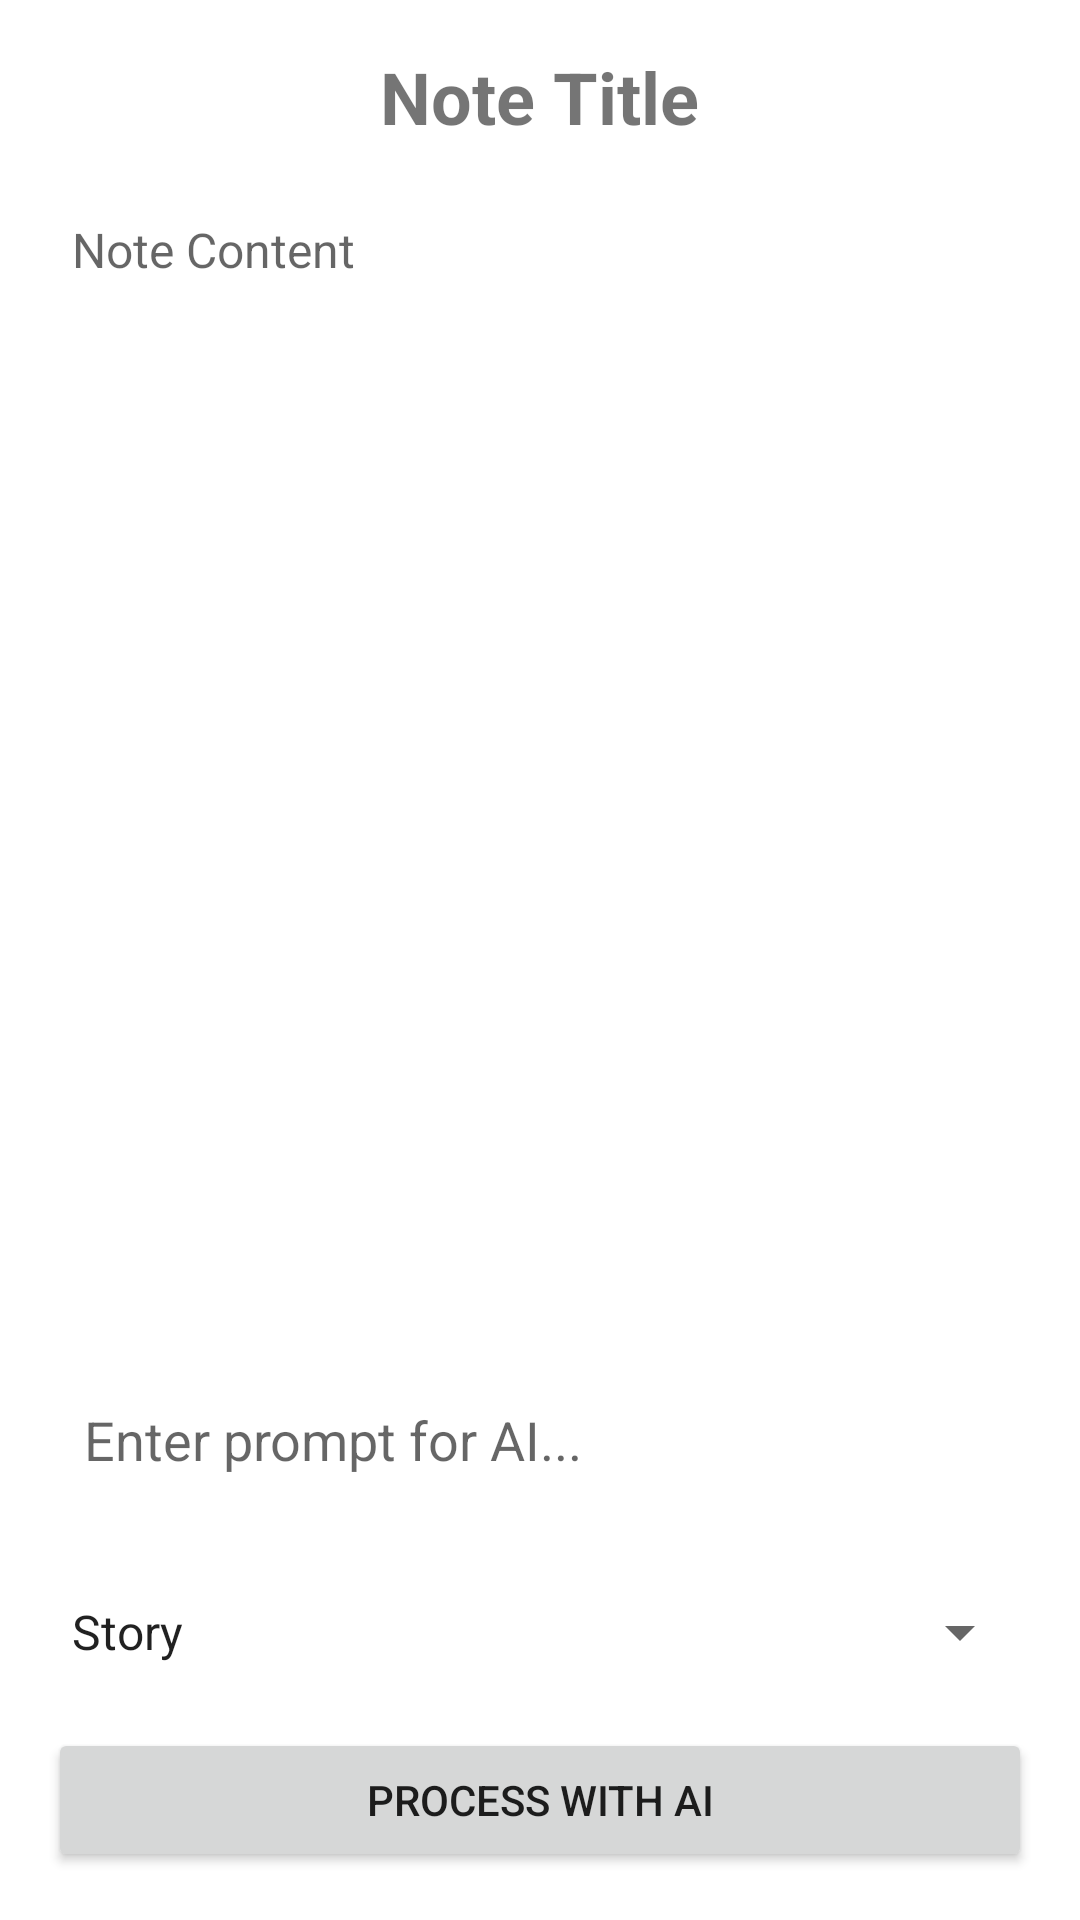

Reconstruct the res/layout file that produces this screen, plus the resources it refers to.
<!-- AndroidManifest.xml: application theme Theme.Saarthi -->
<!-- res/layout/activity_view_note.xml -->
<?xml version="1.0" encoding="utf-8"?>
<LinearLayout xmlns:android="http://schemas.android.com/apk/res/android"
    xmlns:tools="http://schemas.android.com/tools"
    android:layout_width="match_parent"
    android:layout_height="match_parent"
    android:orientation="vertical"
    android:padding="16dp"
    tools:context=".ui.ViewNoteActivity">

    <TextView
        android:id="@+id/tvNoteTitle"
        android:layout_width="wrap_content"
        android:layout_height="wrap_content"
        android:layout_gravity="center_horizontal"
        android:layout_marginBottom="16dp"
        android:text="Note Title"
        android:textSize="24sp"
        android:textStyle="bold" />

    <EditText
        android:id="@+id/etNoteContent"
        android:layout_width="match_parent"
        android:layout_height="0dp"
        android:layout_weight="1"
        android:background="@android:color/transparent"
        android:clickable="false"
        android:focusable="false"
        android:gravity="top|start"
        android:hint="Note Content"
        android:inputType="textMultiLine"
        android:padding="8dp"
        android:scrollbars="vertical"
        android:textSize="16sp" />

    <EditText
        android:id="@+id/etPrompt"
        android:layout_width="match_parent"
        android:layout_height="wrap_content"
        android:layout_marginTop="16dp"
        android:background="@drawable/edit_text_bg"
        android:hint="Enter prompt for AI..."
        android:minHeight="48dp"
        android:padding="12dp" />


    <Spinner
        android:id="@+id/spinnerNoteType"
        android:layout_width="match_parent"
        android:layout_height="wrap_content"
        android:layout_marginTop="16dp"
        android:entries="@array/note_types"
        android:minHeight="48dp" />

    <Button
        android:id="@+id/btnAction"
        android:layout_width="match_parent"
        android:layout_height="wrap_content"
        android:layout_marginTop="8dp"
        android:text="Process with AI" />

</LinearLayout>
<!-- resources referenced by this layout -->
<resources>
  <string-array name="note_types">
          <item>Story</item>
          <item>Research</item>
          <item>Project</item>
      </string-array>
  <style name="Theme.Saarthi" parent="Theme.MaterialComponents.DayNight.DarkActionBar">
          
          <item name="colorPrimary">@color/purple_500</item>
          <item name="colorPrimaryVariant">@color/purple_700</item>
          <item name="colorOnPrimary">@color/white</item>
          
          <item name="colorSecondary">@color/teal_200</item>
          <item name="colorSecondaryVariant">@color/teal_700</item>
          <item name="colorOnSecondary">@color/black</item>
          
          <item name="android:statusBarColor">?attr/colorPrimaryVariant</item>
          
          <item name="colorOutline">@color/outline</item>
      </style>
  <color name="purple_500">#FF6200EE</color>
  <color name="purple_700">#FF3700B3</color>
  <color name="white">#FFFFFFFF</color>
  <color name="teal_200">#FF03DAC5</color>
  <color name="teal_700">#FF018786</color>
  <color name="black">#FF000000</color>
  <color name="outline">#79747E</color>
</resources>
